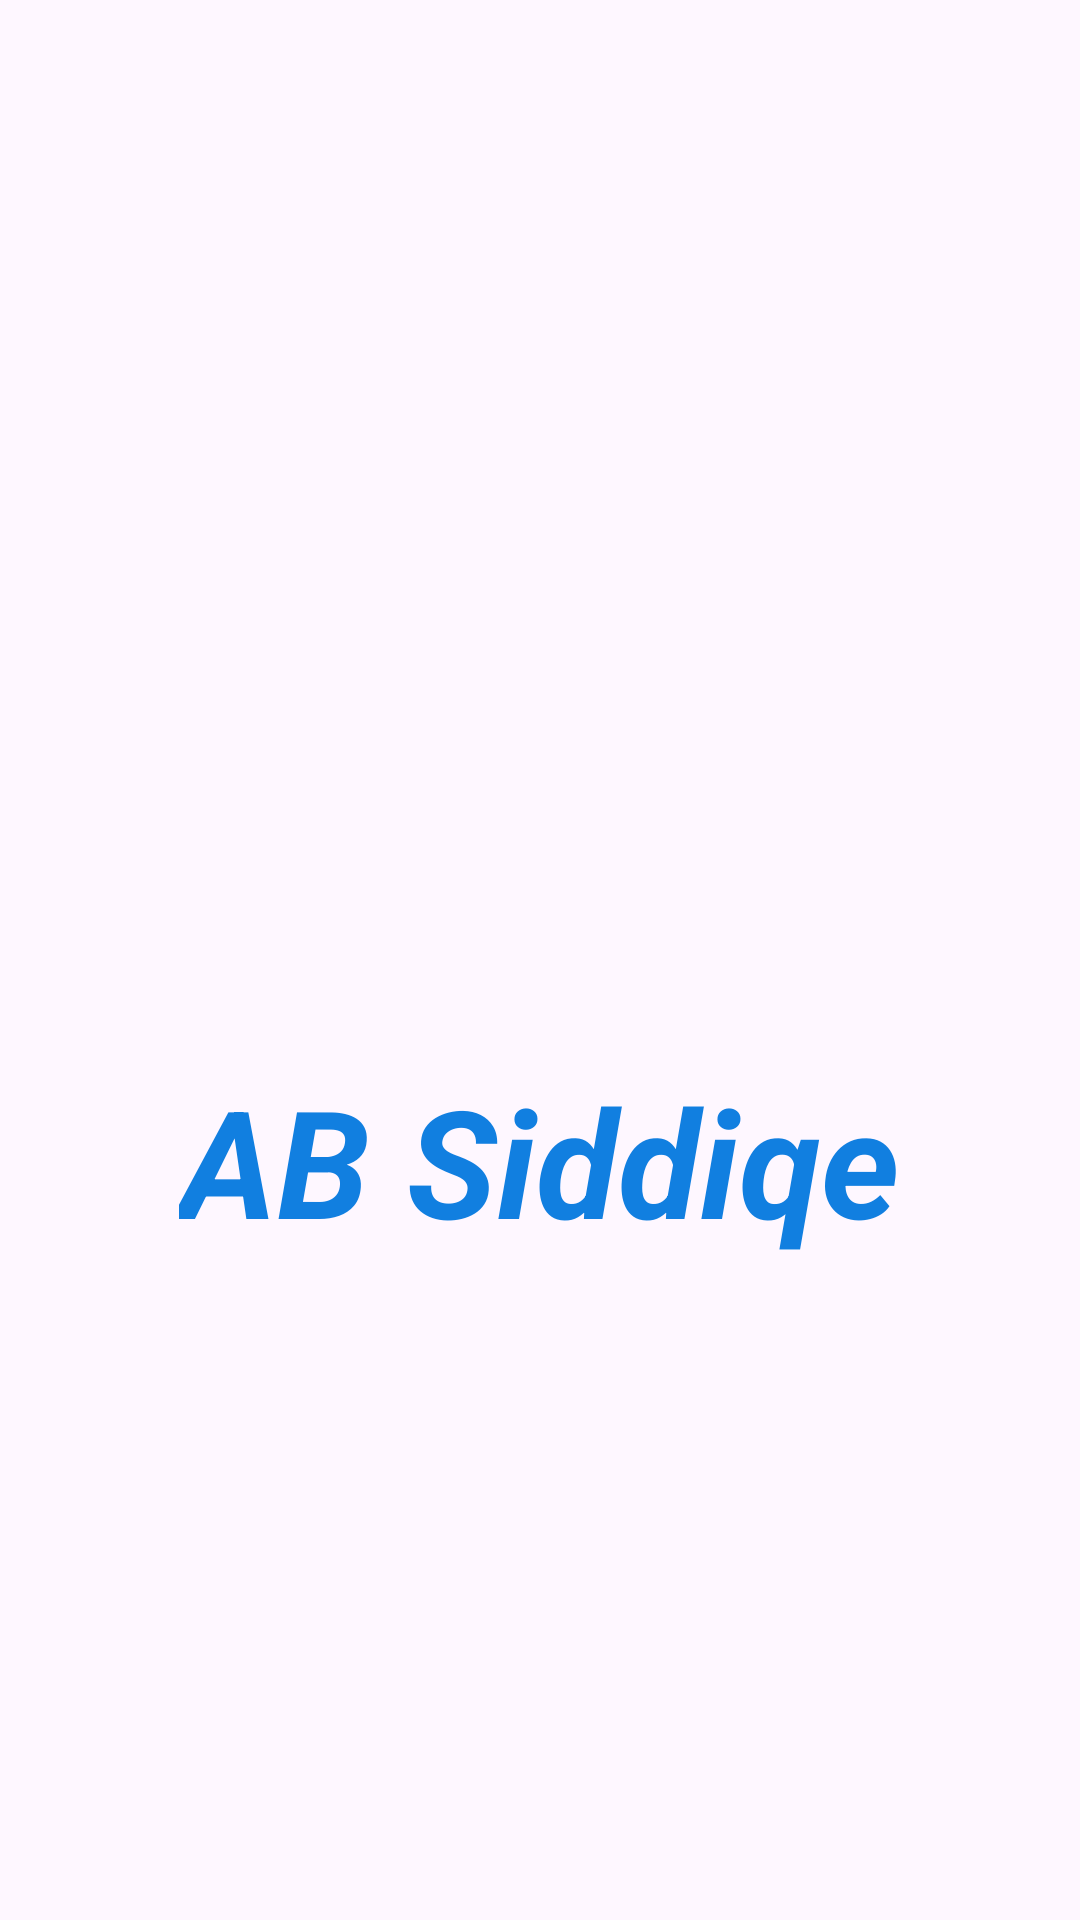

Here is an Android app screen rendered from its layout file. Give the layout XML and the strings, colors and styles it references.
<!-- AndroidManifest.xml: application theme Theme.AB_MVVM -->
<!-- res/layout/activity_splash.xml -->
<?xml version="1.0" encoding="utf-8"?>
<androidx.constraintlayout.widget.ConstraintLayout xmlns:android="http://schemas.android.com/apk/res/android"
    xmlns:app="http://schemas.android.com/apk/res-auto"
    xmlns:tools="http://schemas.android.com/tools"
    android:id="@+id/main"
    android:layout_width="match_parent"
    android:layout_height="match_parent"
    tools:context=".SplashActivity">


    <ImageView
        android:id="@+id/imageView"
        android:layout_width="250dp"
        android:layout_height="250dp"
        android:layout_marginTop="170dp"
        android:src="@drawable/mypic"
        app:layout_constraintEnd_toEndOf="parent"
        app:layout_constraintHorizontal_bias="0.496"
        app:layout_constraintStart_toStartOf="parent"
        app:layout_constraintTop_toTopOf="parent" />



    <TextView
        android:id="@+id/textView"
        android:layout_width="wrap_content"
        android:layout_height="wrap_content"
        android:layout_marginBottom="220dp"
        android:text="AB Siddiqe"
        android:textColor="#117FE0"
        android:textSize="50sp"
        android:textStyle="bold|italic"
        app:layout_constraintBottom_toBottomOf="parent"
        app:layout_constraintEnd_toEndOf="parent"
        app:layout_constraintHorizontal_bias="0.498"
        app:layout_constraintStart_toStartOf="parent" />

    <ImageView
        android:id="@+id/imageView2"
        android:layout_width="35dp"
        android:layout_height="35dp"
        android:layout_margin="16dp"
        android:src="@drawable/add"
        app:layout_constraintBottom_toTopOf="@+id/textView"
        app:layout_constraintHorizontal_bias="0.041"
        app:layout_constraintStart_toStartOf="parent"
        app:layout_constraintTop_toBottomOf="@+id/imageView"
        app:layout_constraintVertical_bias="1.0" />
</androidx.constraintlayout.widget.ConstraintLayout>
<!-- resources referenced by this layout -->
<resources>
  <style name="Theme.AB_MVVM" parent="Base.Theme.AB_MVVM" />
  <style name="Base.Theme.AB_MVVM" parent="Theme.Material3.DayNight.NoActionBar">
          
          
      </style>
</resources>
